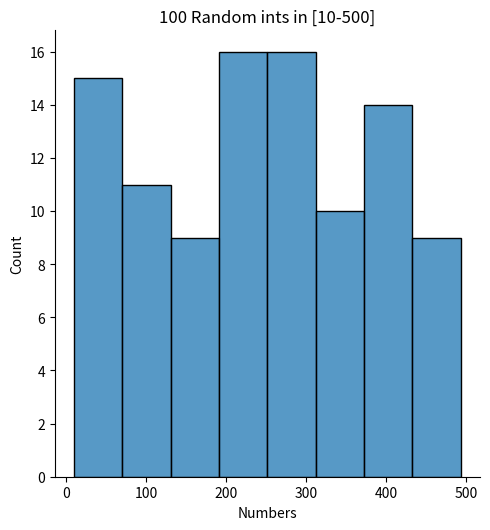

Recreate this plot in Python.
import numpy.random as rd

from matplotlib import pyplot as plt
import seaborn as sbn

# Generate random integer

## between 0 and n
x=rd.randint(10)
print(x)
print(type(x))

## in [x-y]
arr=rd.randint(20,30)
print(arr)
print(type(arr))

# Generate random intergers arrays


#each item in [0-y]
arr=rd.randint(100,size=(4,3))
print(arr)


#each item in [x-y];shape:(n,m)
arr=rd.randint(20,30,size=(4,3))
print(arr)

#shape n
arr=rd.randint(10,500,size=100)
print(arr)
sbn.displot(arr)
plt.title('100 Random ints in [10-500]')
plt.xlabel('Numbers')
plt.show()
